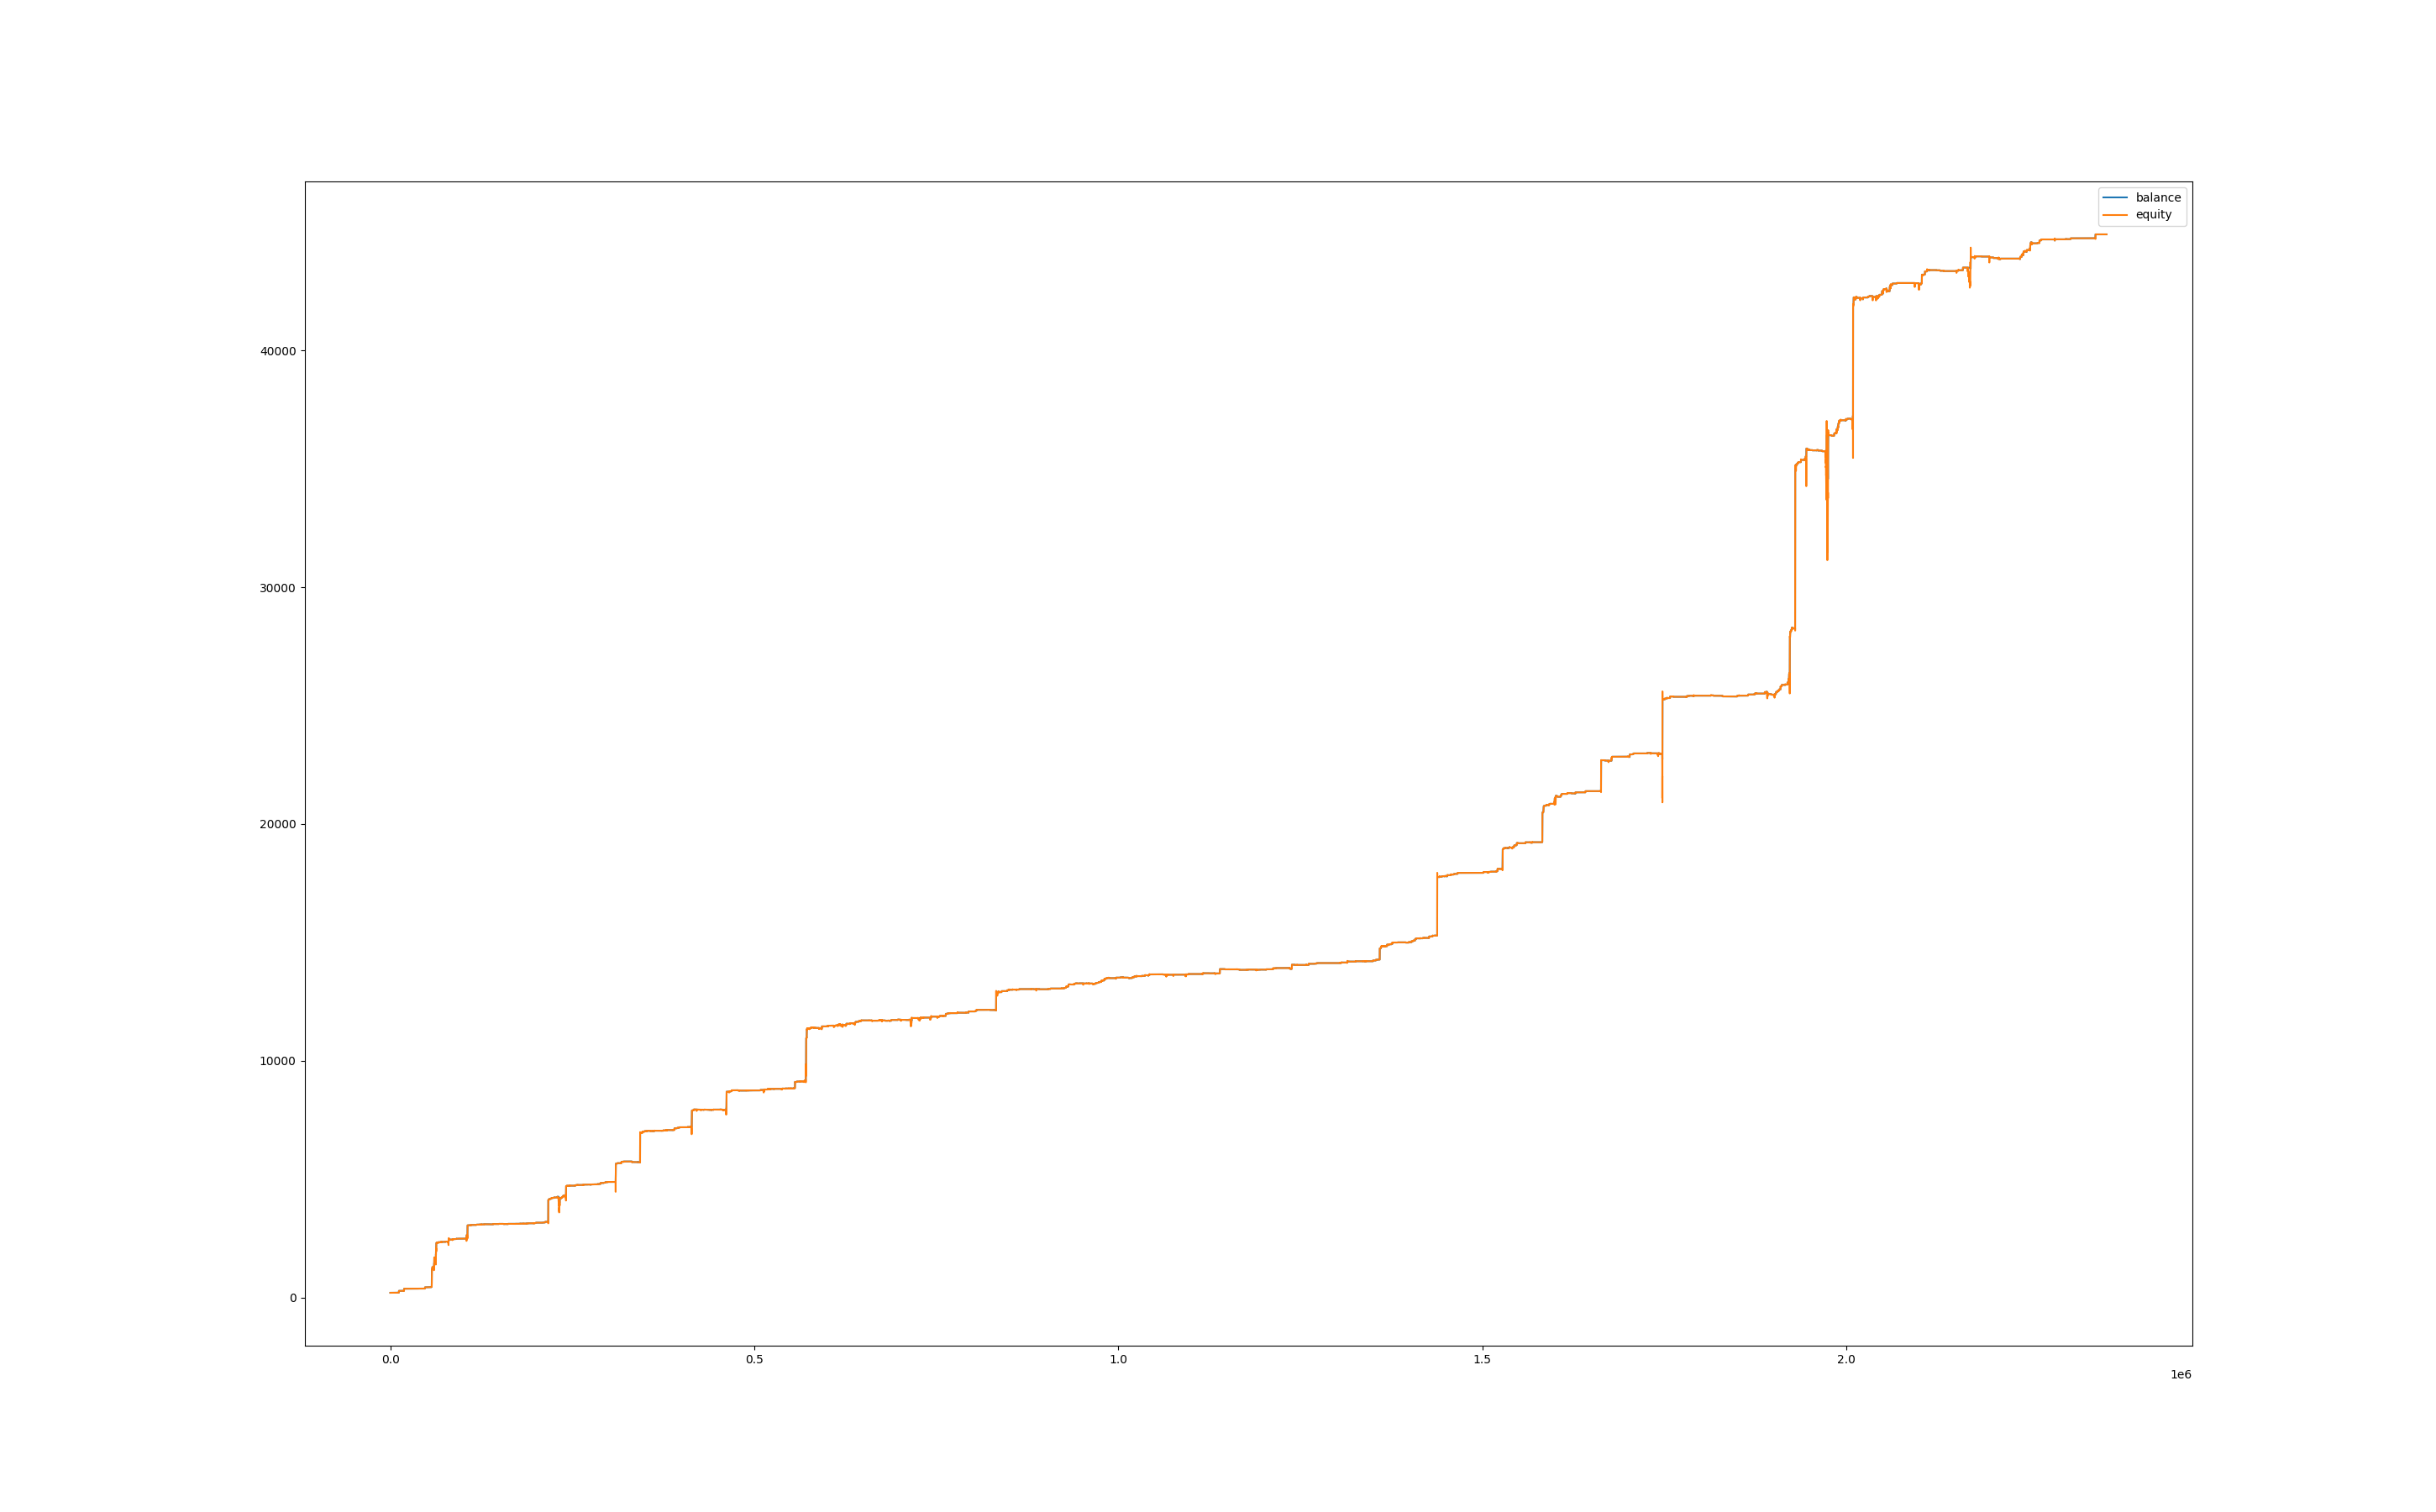

Data behind this chart, as committed beside it:
, balance, equity, balance_btc, equity_btc
0, 200, 200.0, 0.0, 0.0
60, 200, 200.0, 0.0, 0.0
120, 200, 200.0, 0.0, 0.0
180, 200, 200.0, 0.0, 0.0
240, 200, 200.0, 0.0, 0.0
300, 199.9, 200.1, 0.0, 0.0578
360, 199.9, 199.9, 0.0, 0.0
420, 199.9, 199.9, 0.0, 0.0
480, 199.9, 199.9, 0.0, 0.0
540, 199.9, 199.9, 0.0, 0.0
600, 199.9, 199.9, 0.0, 0.0
660, 199.9, 199.9, 0.0, 0.0
720, 199.9, 199.9, 0.0, 0.0
780, 199.9, 199.9, 0.0, 0.0
840, 199.9, 199.9, 0.0, 0.0
900, 199.9, 199.9, 0.0, 0.0
960, 199.9, 199.9, 0.0, 0.0
1020, 199.9, 199.9, 0.0, 0.0
1080, 200.2, 199.9, 0.0, 0.0
1140, 200.2, 200.2, 0.0, 0.0
1200, 200, 200.2, 0.0, 0.0
1260, 200, 200, 0.0, -0.0273
1320, 200, 200.4, 0.0, 0.3374
1380, 200, 200.6, 0.0, 0.5425
1440, 201.1, 200.8, 0.0, 0.8176
1500, 201.1, 201.1, 0.0, 0.0
1560, 201.1, 201.1, 0.0, 0.0
1620, 201.1, 201.1, 0.0, 0.0
1680, 201.1, 201.1, 0.0, 0.0
1740, 201.1, 201.1, 0.0, 0.0
1800, 201.2, 201.1, 0.0, 0.0
1860, 201.2, 201.2, 0.0, 0.0
1920, 201.2, 201.2, 0.0, 0.0
1980, 201.2, 201.2, 0.0, 0.0
2040, 201.2, 201.2, 0.0, 0.0
2100, 201.2, 201.2, 0.0, 0.0
2160, 201.2, 201.2, 0.0, 0.0
2220, 201.3, 201.2, 0.0, 0.0
2280, 201.3, 201.3, 0.0, 0.0
2340, 201.3, 201.3, 0.0, 0.0
2400, 201.3, 201.3, 0.0, 0.0
2460, 201.3, 201.3, 0.0, 0.0
2520, 201.3, 201.3, 0.0, 0.0
2580, 201.3, 201.3, 0.0, 0.0
2640, 201.3, 201.3, 0.0, 0.0
2700, 201.3, 201.3, 0.0, 0.0
2760, 201.3, 201.3, 0.0, 0.0
2820, 201.3, 201.3, 0.0, 0.0
2880, 201.3, 201.3, 0.0, 0.0
2940, 201.3, 201.3, 0.0, 0.0
3000, 201.3, 201.3, 0.0, 0.0
3060, 201.3, 201.3, 0.0, 0.0
3120, 201.3, 201.3, 0.0, 0.0
3180, 201.3, 201.3, 0.0, 0.0
3240, 201.3, 201.3, 0.0, 0.0
3300, 201.3, 201.3, 0.0, 0.0
3360, 201.3, 201.3, 0.0, 0.0
3420, 201.3, 201.3, 0.0, 0.0
3480, 201.5, 201.5, 0.0, 0.1537
3540, 201.5, 201.5, 0.0, 0.0
... 39,227 more rows
